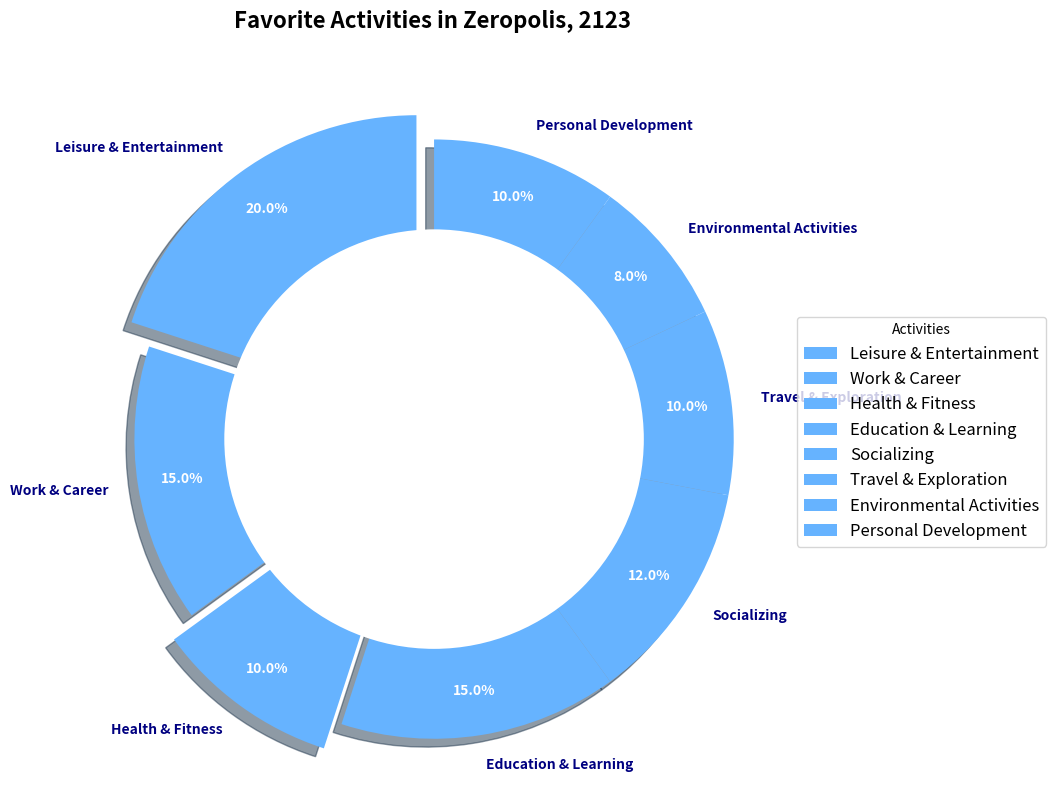

Recreate this plot in Python.
import matplotlib.pyplot as plt
import numpy as np

# Categories and their respective proportions
activities = [
    "Leisure & Entertainment", 
    "Work & Career", 
    "Health & Fitness", 
    "Education & Learning", 
    "Socializing", 
    "Travel & Exploration", 
    "Environmental Activities", 
    "Personal Development"
]

# Define proportions of each category on a scale of 100
activity_proportions = [20, 15, 10, 15, 12, 10, 8, 10]

# Use a single color for all activities
single_color = ['#66b3ff'] * len(activities)

# Explode the slices for emphasis on Leisure and Health
explode = (0.1, 0, 0.1, 0, 0, 0, 0, 0)

# Create the figure and axis
fig, ax = plt.subplots(figsize=(10, 8))

# Plot the pie chart
wedges, texts, autotexts = ax.pie(
    activity_proportions, labels=activities, colors=single_color, explode=explode,
    autopct='%1.1f%%', startangle=90, pctdistance=0.85, shadow=True
)

# Adjusting the font size and style for the labels
plt.setp(texts, size=10, weight='bold', color='navy')
plt.setp(autotexts, size=10, color='white', weight='bold')

# Add a central circle to convert the pie chart into a donut chart
centre_circle = plt.Circle((0, 0), 0.70, fc='white')
fig.gca().add_artist(centre_circle)

# Ensure that the pie chart is drawn as a circle
ax.axis('equal')

# Set the title with proper styling
ax.set_title("Favorite Activities in Zeropolis, 2123", fontsize=16, fontweight='bold', pad=40)

# Add a legend positioned outside the chart
ax.legend(wedges, activities, title="Activities", loc="center left", bbox_to_anchor=(1, 0, 0.5, 1), fontsize=12)

# Automatically adjust the layout to prevent overlapping
plt.tight_layout()

# Display the pie chart
plt.show()
